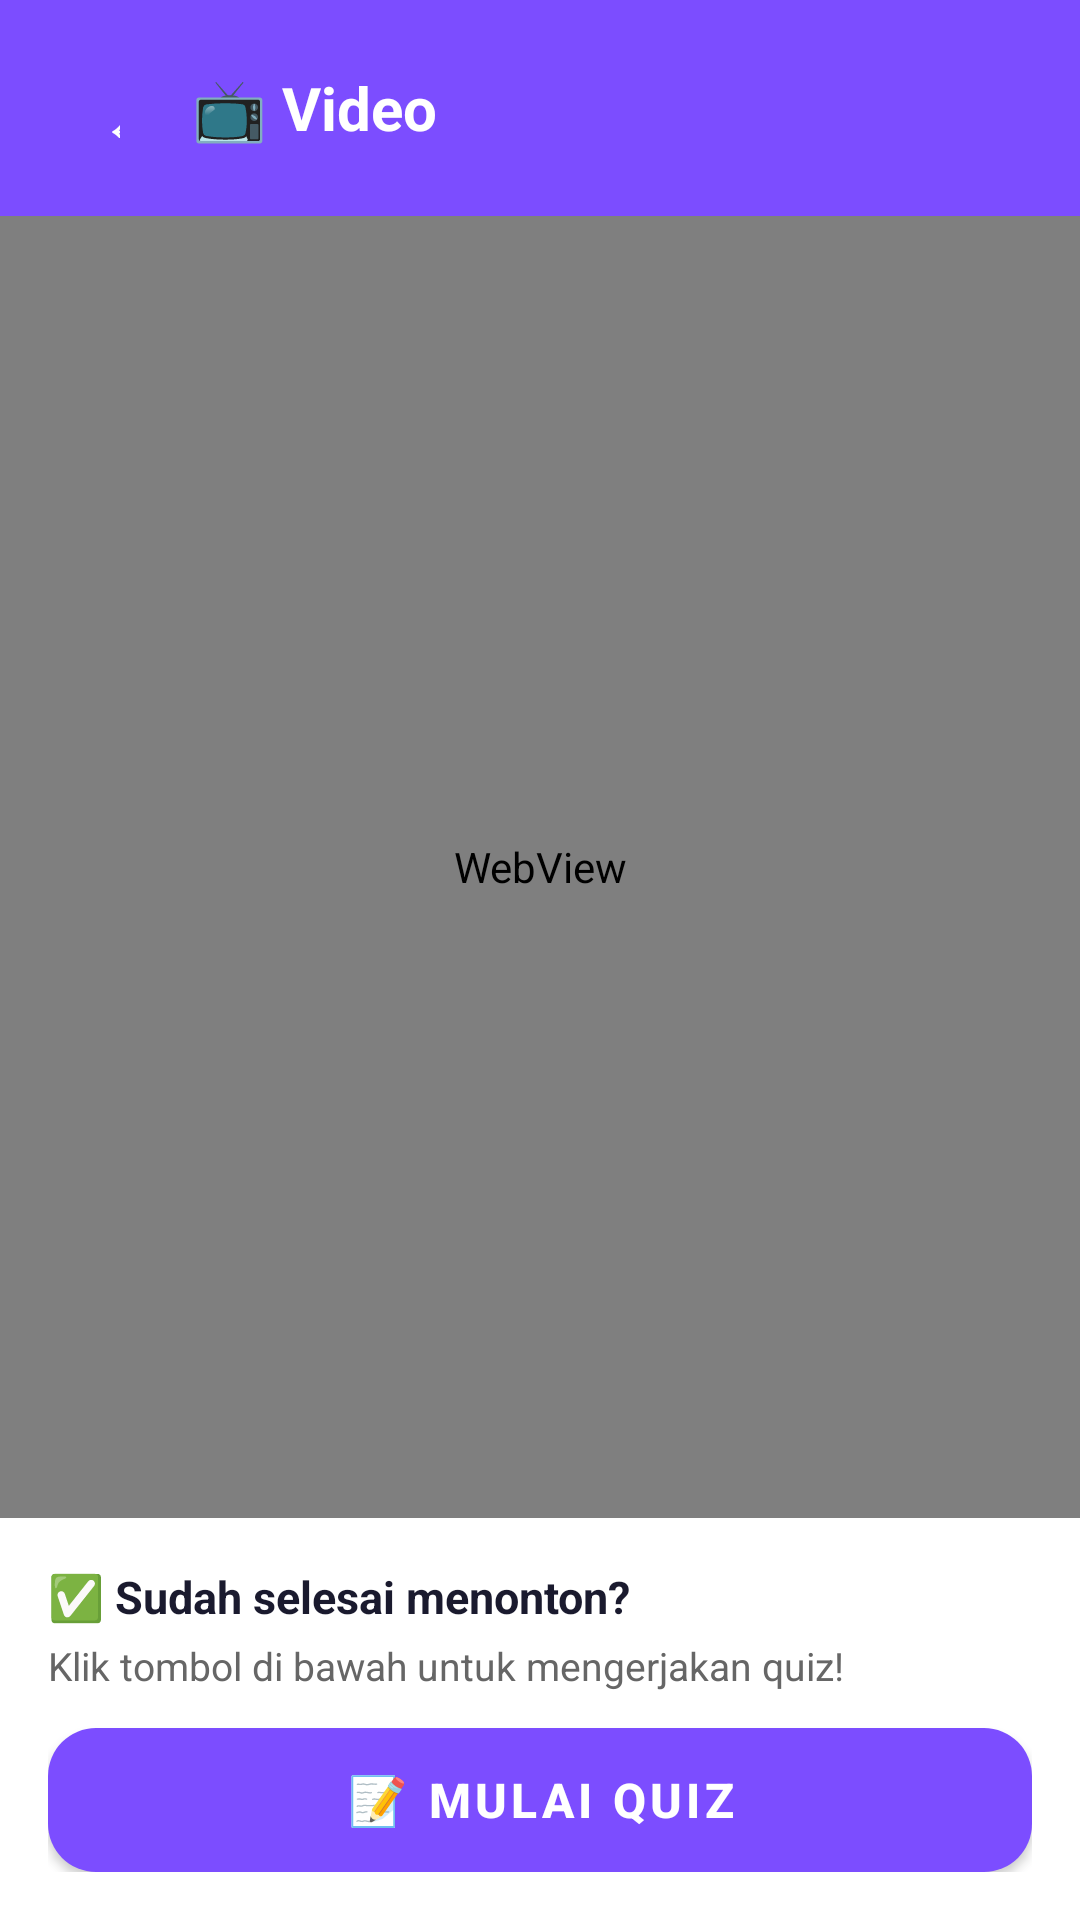

Reconstruct the res/layout file that produces this screen, plus the resources it refers to.
<!-- AndroidManifest.xml: application theme Theme.StudyPets -->
<!-- res/layout/activity_video.xml -->
<?xml version="1.0" encoding="utf-8"?>
<LinearLayout
    xmlns:android="http://schemas.android.com/apk/res/android"
    android:layout_width="match_parent"
    android:layout_height="match_parent"
    android:orientation="vertical"
    android:background="@color/bg_main">

    
    <LinearLayout
        android:layout_width="match_parent"
        android:layout_height="wrap_content"
        android:orientation="horizontal"
        android:padding="16dp"
        android:gravity="center_vertical"
        android:background="@color/purple_primary">

        <Button
            android:id="@+id/btn_back_video"
            android:layout_width="40dp"
            android:layout_height="40dp"
            android:text="←"
            android:textSize="20sp"
            android:textColor="#FFFFFF"
            android:background="@android:color/transparent"/>

        <TextView
            android:id="@+id/tv_video_judul"
            android:layout_width="0dp"
            android:layout_height="wrap_content"
            android:layout_weight="1"
            android:text="📺 Video"
            android:textSize="20sp"
            android:textStyle="bold"
            android:textColor="#FFFFFF"
            android:layout_marginStart="8dp"/>

    </LinearLayout>

    
    
    <WebView
        android:id="@+id/webview_video"
        android:layout_width="match_parent"
        android:layout_height="0dp"
        android:layout_weight="1"/>

    
    <LinearLayout
        android:layout_width="match_parent"
        android:layout_height="wrap_content"
        android:orientation="vertical"
        android:padding="16dp"
        android:background="#FFFFFF">

        <TextView
            android:layout_width="wrap_content"
            android:layout_height="wrap_content"
            android:text="✅ Sudah selesai menonton?"
            android:textSize="15sp"
            android:textStyle="bold"
            android:textColor="@color/text_primary"
            android:layout_marginBottom="4dp"/>

        <TextView
            android:layout_width="wrap_content"
            android:layout_height="wrap_content"
            android:text="Klik tombol di bawah untuk mengerjakan quiz!"
            android:textSize="13sp"
            android:textColor="@color/text_secondary"
            android:layout_marginBottom="12dp"/>

        <Button
            android:id="@+id/btn_mulai_quiz"
            android:layout_width="match_parent"
            android:layout_height="wrap_content"
            android:text="📝 Mulai Quiz"
            android:textSize="16sp"
            android:textStyle="bold"
            android:background="@drawable/bg_btn_primary"
            android:textColor="#FFFFFF"/>

    </LinearLayout>

</LinearLayout>
<!-- resources referenced by this layout -->
<resources>
  <color name="bg_main">#F5F0FF</color>
  <color name="purple_primary">#7C4DFF</color>
  <color name="text_primary">#1A1A2E</color>
  <color name="text_secondary">#666666</color>
  <!-- drawable bg_btn_primary (drawable) -->
  <?xml version="1.0" encoding="utf-8"?>
  <shape xmlns:android="http://schemas.android.com/apk/res/android"
      android:shape="rectangle">
      <gradient
          android:type="linear"
          android:angle="0"
          android:startColor="#7C4DFF"
          android:endColor="#E040FB"/>
      <corners android:radius="16dp"/>
  </shape>
  <style name="Theme.StudyPets" parent="Base.Theme.StudyPets" />
  <style name="Base.Theme.StudyPets" parent="Theme.MaterialComponents.Light.NoActionBar">
          <item name="colorPrimary">@color/purple_primary</item>
          <item name="colorPrimaryDark">@color/purple_dark</item>
          <item name="colorAccent">@color/pink_accent</item>
          <item name="android:statusBarColor">@color/purple_primary</item>
      </style>
  <color name="purple_dark">#512DA8</color>
  <color name="pink_accent">#FF4081</color>
</resources>
